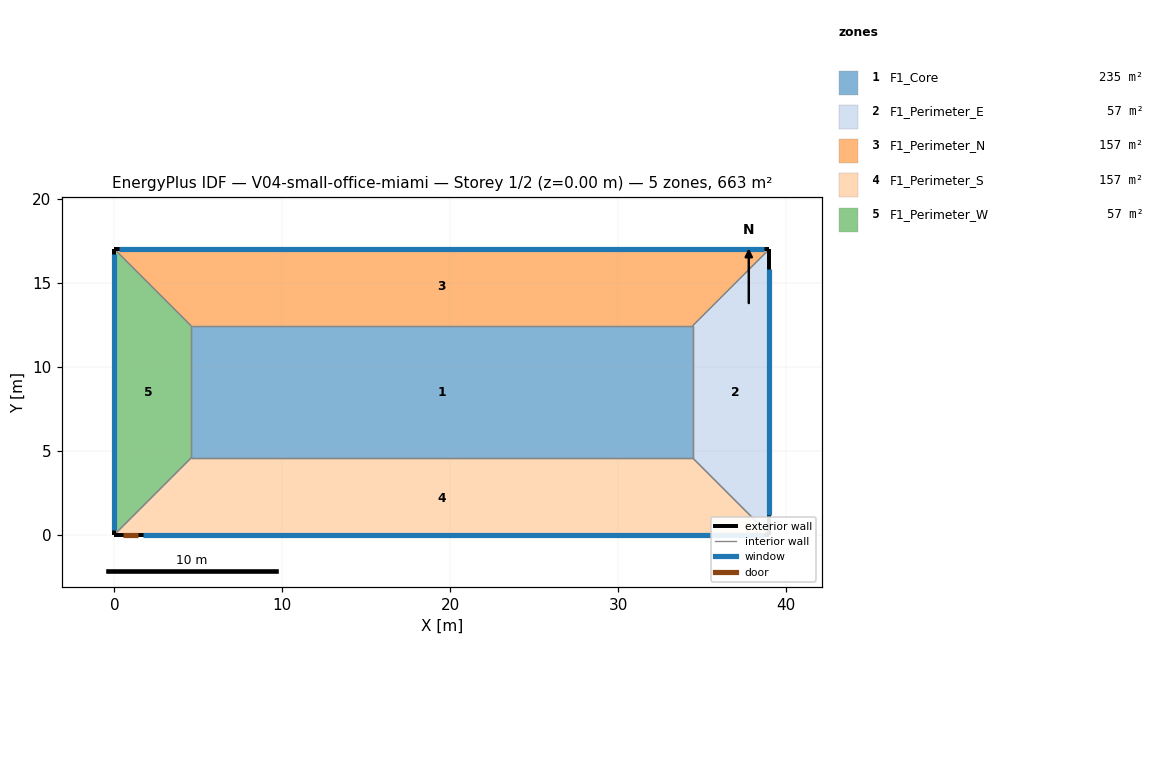
=== STOREY PLAN SPEC (per zone: floor XY polygon, exterior-wall plan segments, windows/doors) ===
zone 1: F1_Core  (234.7 m²)
  floor: (4.57, 12.43) (34.43, 12.43) (34.43, 4.57) (4.57, 4.57)
  interior walls: 4
zone 2: F1_Perimeter_E  (56.8 m²)
  floor: (34.43, 4.57) (34.43, 12.43) (39.00, 17.00) (39.00, 0.00)
  exterior wall: (39.00, 0.00) – (39.00, 17.00)  [17.0 m]
    window: (39.00, 1.17) – (39.00, 15.83)  [14.7 m²]
  interior walls: 3
zone 3: F1_Perimeter_N  (157.3 m²)
  floor: (34.43, 12.43) (4.57, 12.43) (0.00, 17.00) (39.00, 17.00)
  exterior wall: (39.00, 17.00) – (0.00, 17.00)  [39.0 m]
    window: (38.70, 17.00) – (0.30, 17.00)  [58.5 m²]
  interior walls: 3
zone 4: F1_Perimeter_S  (157.3 m²)
  floor: (4.57, 4.57) (34.43, 4.57) (39.00, 0.00) (0.00, 0.00)
  exterior wall: (0.00, 0.00) – (39.00, 0.00)  [39.0 m]
    door: (0.50, 0.00) – (1.41, 0.00)  [1.9 m²]
    window: (1.71, 0.00) – (38.70, 0.00)  [54.1 m²]
  interior walls: 3
zone 5: F1_Perimeter_W  (56.8 m²)
  floor: (4.57, 12.43) (4.57, 4.57) (0.00, 0.00) (0.00, 17.00)
  exterior wall: (0.00, 17.00) – (0.00, 0.00)  [17.0 m]
    window: (0.00, 16.70) – (0.00, 0.30)  [20.4 m²]
  interior walls: 3

=== DERIVED (storey summary) ===
Building: V04-small-office-miami
Storey: 1 of 2  (floor level z = 0.00 m)
Storey gross floor area: 663.0 m²
Zones on this storey: 5
  - F1_Core: floor 234.7 m²
  - F1_Perimeter_E: floor 56.8 m²; exterior wall 17.0 m (63.8 m²); 1 window(s) 14.7 m²; WWR 23.0%
  - F1_Perimeter_N: floor 157.3 m²; exterior wall 39.0 m (146.2 m²); 1 window(s) 58.5 m²; WWR 40.0%
  - F1_Perimeter_S: floor 157.3 m²; exterior wall 39.0 m (146.2 m²); 1 window(s) 54.1 m²; WWR 37.0%; 1 door(s)
  - F1_Perimeter_W: floor 56.8 m²; exterior wall 17.0 m (63.8 m²); 1 window(s) 20.4 m²; WWR 32.0%
Zone adjacency (shared interzone walls):
  - F1_Core ↔ F1_Perimeter_E
  - F1_Core ↔ F1_Perimeter_N
  - F1_Core ↔ F1_Perimeter_S
  - F1_Core ↔ F1_Perimeter_W
  - F1_Perimeter_E ↔ F1_Perimeter_N
  - F1_Perimeter_E ↔ F1_Perimeter_S
  - F1_Perimeter_N ↔ F1_Perimeter_W
  - F1_Perimeter_S ↔ F1_Perimeter_W